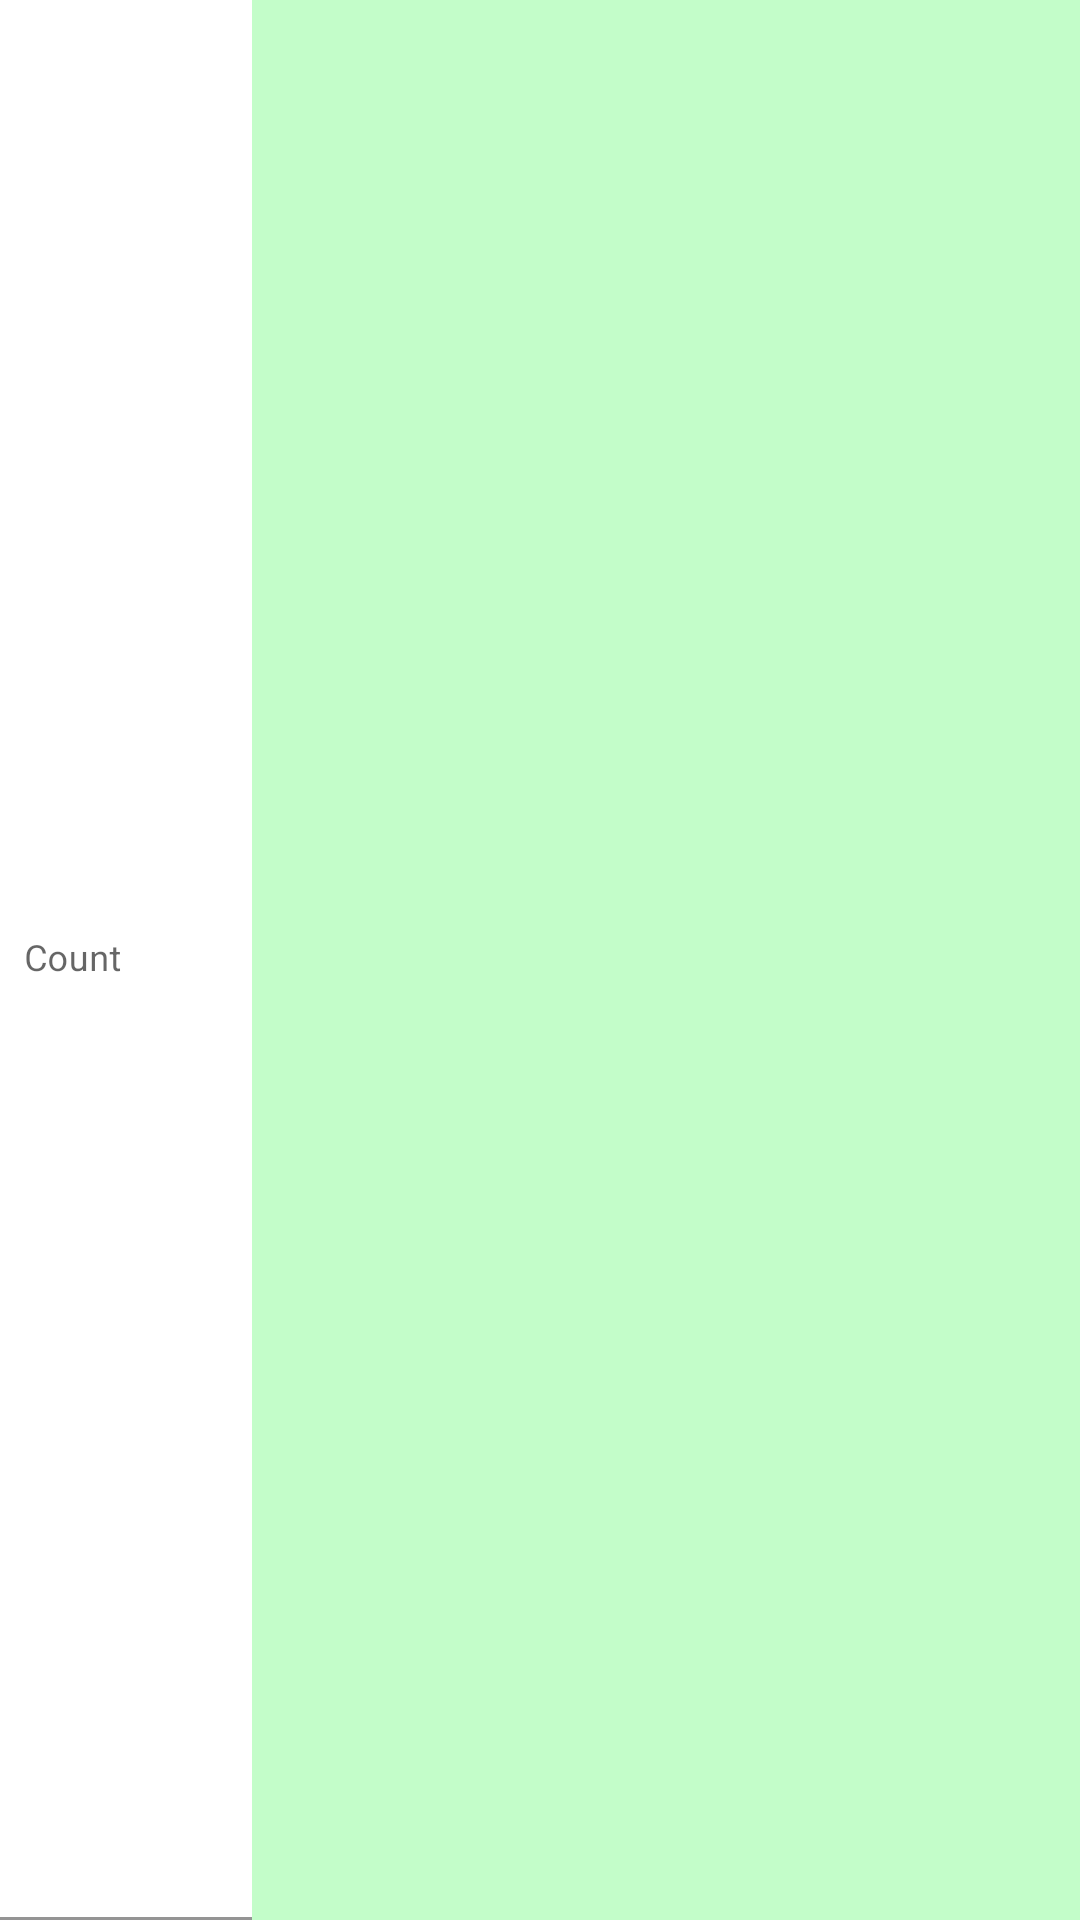

Here is an Android app screen rendered from its layout file. Give the layout XML and the strings, colors and styles it references.
<!-- AndroidManifest.xml: application theme Theme.EatCalcProject.Launcher -->
<!-- res/layout/recipe_ingredients_list_item.xml -->
<?xml version="1.0" encoding="utf-8"?>
<LinearLayout xmlns:android="http://schemas.android.com/apk/res/android"
    xmlns:app="http://schemas.android.com/apk/res-auto"
    android:layout_width="match_parent"
    android:layout_height="wrap_content"
    android:baselineAligned="false"
    android:orientation="horizontal"
    android:background="?colorPrimaryDark">

    <com.google.android.material.textfield.TextInputLayout
        android:layout_width="0dp"
        android:layout_height="match_parent"
        android:layout_weight="4">

        <com.google.android.material.textfield.TextInputEditText
            android:id="@+id/new_recipe_ingredient_count"
            android:layout_width="match_parent"
            android:layout_height="match_parent"
            android:textColor="?colorOnPrimary"
            android:background="?colorPrimaryVariant"
            android:hint="@string/count"
            android:paddingStart="8dp"
            android:textSize="12sp" />
    </com.google.android.material.textfield.TextInputLayout>


    <TextView
        android:id="@+id/new_recipe_ingredient_units"
        android:layout_width="0dp"
        android:layout_height="wrap_content"
        android:layout_marginHorizontal="8dp"
        android:textColor="?colorOnPrimary"
        android:textSize="16sp"
        android:layout_marginVertical="16dp"
        android:layout_weight="2"/>

    <TextView
        android:id="@+id/new_recipe_ingredient_name"
        android:layout_width="0dp"
        android:layout_height="wrap_content"
        android:layout_marginEnd="8dp"
        android:textSize="16sp"
        android:textColor="?colorOnPrimary"
        android:layout_weight="10"
        android:layout_marginVertical="16dp" />

    <TextView
        android:id="@+id/clear"
        android:layout_width="wrap_content"
        android:layout_height="wrap_content"
        android:maxLines="1"
        android:layout_gravity="center"
        app:drawableRightCompat="@drawable/ic_baseline_clear_48"
        app:drawableTint="?colorOnPrimary"
        android:layout_weight="0"/>



</LinearLayout>
<!-- resources referenced by this layout -->
<resources>
  <string name="count">Count</string>
  <style name="Theme.EatCalcProject.Launcher">
          <item name="android:windowBackground">@drawable/ic_splash_screen</item>
          <item name="colorPrimaryDark">@color/fon</item>
      </style>
  <!-- drawable ic_splash_screen (drawable) -->
  <?xml version="1.0" encoding="utf-8"?>
  <layer-list xmlns:android="http://schemas.android.com/apk/res/android" android:opacity="opaque">
      <item android:drawable="@color/fon"/>
      <item>
          <bitmap
              android:src="@drawable/ic_eatcalc_text"
              android:gravity="center"/>
      </item>
  </layer-list>
  <color name="fon">#C3FDC9</color>
  <!-- drawable ic_eatcalc_text: vector/xml drawable (drawable, 7264 chars, omitted) -->
</resources>
